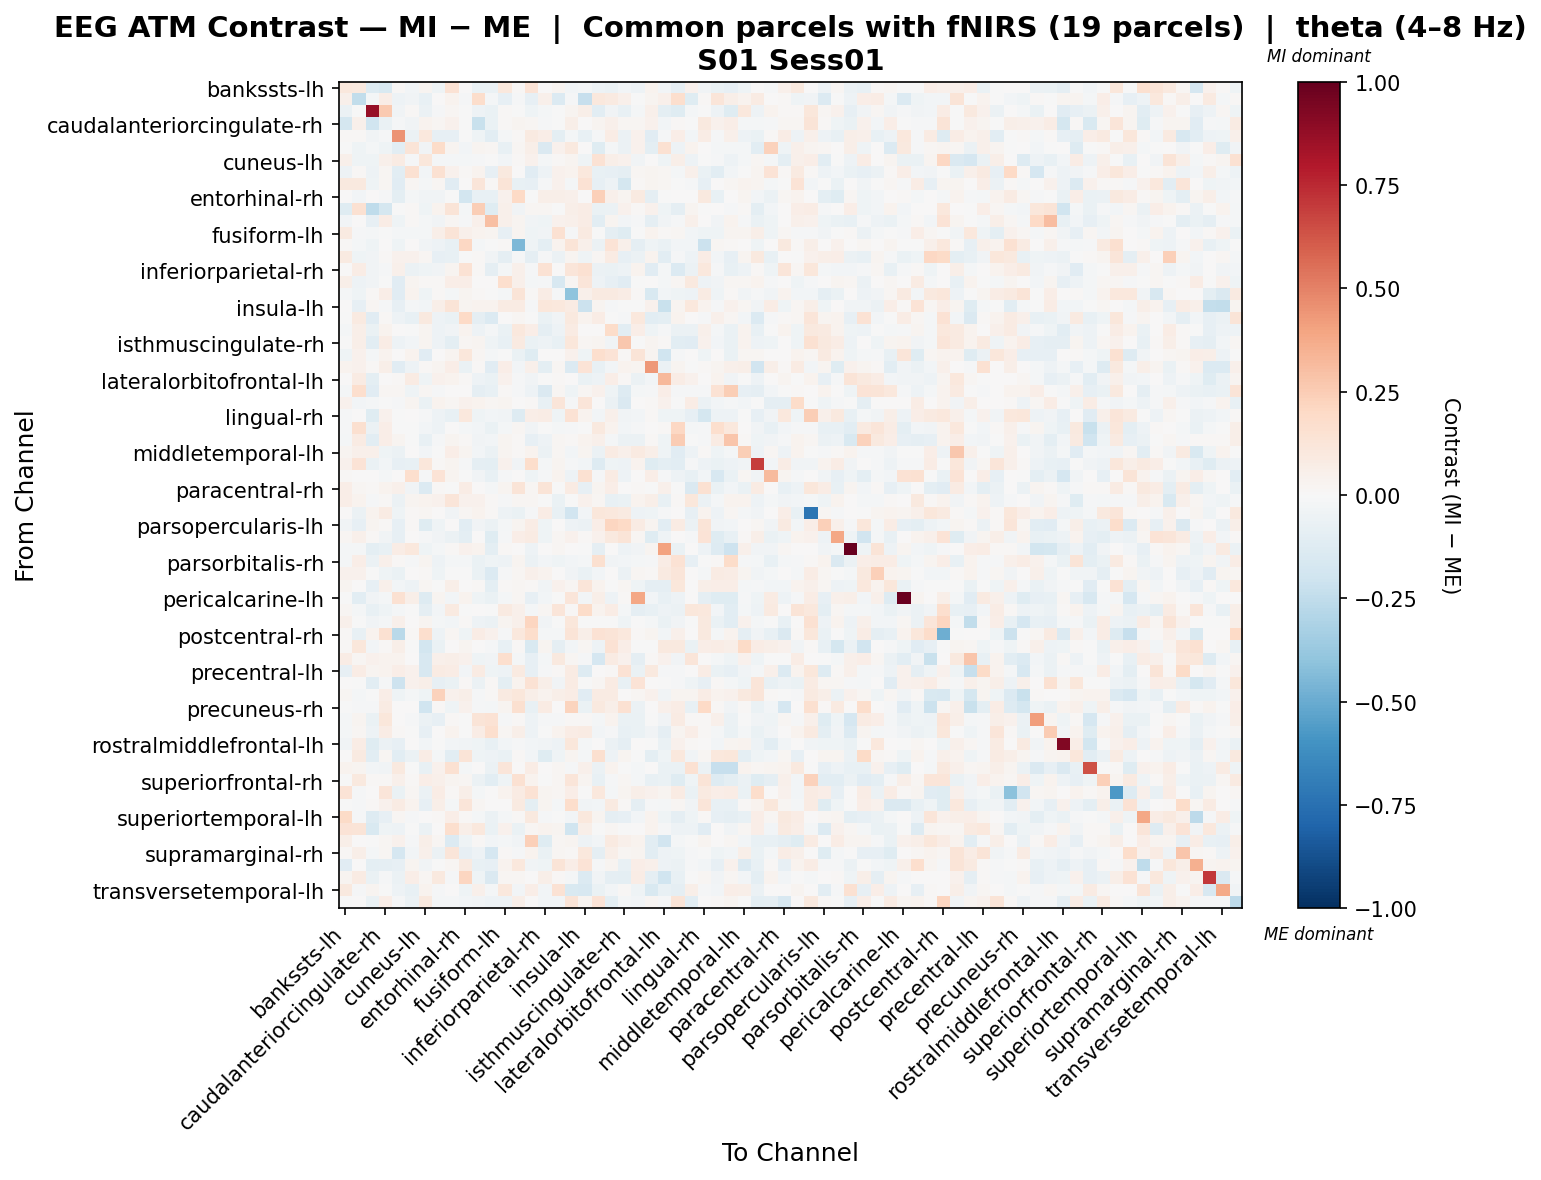

The file beside this chart, header and first rows:
, bankssts-lh, bankssts-rh, caudalanteriorcingulate-lh, caudalanteriorcingulate-rh, caudalmiddlefrontal-lh, caudalmiddlefrontal-rh, cuneus-lh, cuneus-rh, entorhinal-lh, entorhinal-rh, frontalpole-lh, frontalpole-rh, fusiform-lh, fusiform-rh, inferiorparietal-lh, inferiorparietal-rh, inferiortemporal-lh, inferiortemporal-rh, insula-lh, insula-rh, isthmuscingulate-lh, isthmuscingulate-rh, lateraloccipital-lh
bankssts-lh, 0.1018, 0.09894, -0.1286, -0.1505, 0.008799, -0.02666, 0.02485, -0.04188, 0.1476, 0.0, -0.06445, -0.06544, 0.1035, 0.01063, 0.1379, 0.0, 0.02709, -0.02353, -0.01739, -0.04837, -0.05706, -0.02794, -0.05211
bankssts-rh, 0.05288, -0.2432, -0.01966, 0.06536, -0.05063, -0.03853, -0.07555, 0.004249, 0.03407, -0.0106, 0.1769, -0.01715, -0.0859, -0.01079, -0.08309, 0.05171, -0.1331, -0.01042, -0.2284, 0.1052, 0.08651, 0.04925, -0.0005735
caudalanteriorcingulate-lh, -0.06202, -0.004929, 0.8732, 0.2597, -0.03535, 0.01342, -0.05934, -0.01481, 0.01943, -0.000601, -0.04996, -0.06931, 0.009304, -0.002088, -0.04187, -0.01769, -0.004346, 0.02792, 0.05936, -0.1046, -0.03814, -0.07331, -0.01719
caudalanteriorcingulate-rh, -0.1745, 0.05419, -0.198, -0.0677, -0.01528, -0.0355, 0.03219, 0.0194, 0.04185, -0.0007058, -0.2246, -0.06619, 0.008016, 0.0248, 0.01834, -0.008228, -0.006074, 0.06187, 0.00297, 0.02442, 0.05087, 0.01751, 0.01978
caudalmiddlefrontal-lh, 0.01248, 0.008126, -0.0327, -0.01118, 0.4485, -0.05642, 0.1034, -0.08359, -0.07954, -0.00508, -0.04393, -0.1044, -0.01889, 0.007856, 0.08823, 0.06752, -0.09707, -0.01608, -0.07503, -0.01072, 0.07112, -0.056, 0.04528
caudalmiddlefrontal-rh, -0.001006, -0.04468, -0.01726, -0.04454, -0.1086, 0.1284, -0.03472, 0.186, 0.02528, -0.03115, 0.02527, 0.01724, -0.07069, 0.02066, 0.05903, -0.1459, 0.04037, 0.09484, 0.006448, -0.1231, -0.01934, -0.05673, 0.04153
cuneus-lh, 0.05098, -0.03947, -0.04308, 0.05301, 0.08404, -0.01443, 0.1137, -0.02324, -0.01953, -0.02031, -0.01267, -4.2980322586918466e-05, -0.02462, 0.01238, 0.03947, -0.02343, 0.01418, 0.0267, -0.04242, 0.1439, 0.0549, 0.0416, -0.03642
cuneus-rh, -0.04807, 0.01434, -0.04841, 0.02228, -0.1089, 0.1504, -0.02727, 0.1493, 0.04473, 0.008493, 0.03474, -0.08354, 0.09441, 0.006224, -0.1136, -0.04979, 0.04083, 0.03658, 0.1057, -0.07369, -0.08559, -0.09168, 0.01844
entorhinal-lh, 0.09635, 0.09793, -0.04413, 0.02166, -0.1097, 0.01731, -0.0228, 0.01569, -0.1124, 0.005232, 0.1214, 0.01405, 0.1318, -0.07714, -0.07816, -0.00926, 0.04204, -0.02012, 0.1469, -0.07911, -0.05167, -0.1763, 0.01333
entorhinal-rh, 0.0, -0.02655, 0.0, -0.009088, -0.09887, -0.02054, -0.03445, -0.03749, -0.002599, -0.1851, -0.07514, -0.07233, 0.04665, 0.1955, -0.00199, 0.05546, 0.06143, 0.04815, 0.004115, 0.2389, 0.04797, 0.02507, 0.08812
frontalpole-lh, -0.125, 0.1529, -0.2522, -0.177, -0.000616, 0.01407, -0.03976, 0.03828, 0.1263, -0.01749, 0.2426, -0.1188, 0.04696, -0.03134, 0.02072, 0.01992, -0.002957, 0.0578, 0.07274, -0.0682, -0.05596, 0.04637, 0.009336
frontalpole-rh, -0.02774, 0.006883, -0.08282, 0.07698, -0.03946, 0.01329, -0.02079, -0.03296, 0.0213, -0.01157, 0.051, 0.3034, 0.04831, 0.02855, -0.03518, -0.04306, 0.04668, 0.0484, 0.07664, -0.1037, 0.02468, -0.02847, -0.009345
fusiform-lh, 0.09283, -0.009206, -0.01683, -0.003703, -0.01823, -0.01686, -0.0168, 0.0601, 0.132, 0.05217, 0.03478, 0.02371, -0.08279, 0.02443, -0.04337, -0.03539, 0.152, -0.009316, 0.0936, -0.0005029, -0.08607, -0.1195, -0.0005029
fusiform-rh, 0.008027, -0.01588, -0.0406, 0.006621, -0.04281, 0.005034, -0.03336, -0.04741, -0.073, 0.2049, -0.01606, -0.001049, 0.01552, -0.4466, -0.04008, -0.1011, 0.03264, 0.1296, 0.04832, -0.05696, 0.1341, 0.04863, -0.08852
inferiorparietal-lh, 0.08948, -0.04601, -0.03387, 0.009603, 0.04089, 0.03929, 0.01821, -0.08352, -0.07318, -0.003362, 0.01228, -0.03509, -0.09136, -0.01156, -0.0891, -0.01032, -0.05863, 0.02464, -0.04686, 0.02114, 0.0828, -0.08403, -0.05741
inferiorparietal-rh, 0.0, 0.07606, -0.03186, -0.01126, 0.0513, -0.05606, -0.04179, -0.03805, 0.03054, 0.1463, 0.01443, -0.0868, -0.01573, 0.05249, -0.009316, 0.144, 0.003098, 0.1235, 0.1526, -0.06128, -0.06801, -0.05182, 0.03571
inferiortemporal-lh, 0.05736, -0.04784, -0.03132, -0.003485, -0.1124, 0.02461, 0.009544, 0.01295, 0.06647, 0.06703, 0.001503, 0.005143, 0.1681, 0.05291, -0.01563, -0.01427, -0.1576, 0.02318, 0.1209, -0.05418, -0.07988, -0.1123, -0.001765
inferiortemporal-rh, -0.01848, -0.04073, 0.01225, 0.06558, -0.1097, 0.03251, -0.04399, 0.0134, -0.016, 0.03099, 0.01152, -0.00562, -0.02107, 0.1254, 0.01397, 0.0745, -0.01099, -0.4039, 0.0518, 0.08936, 0.09243, 0.07168, 0.01452
insula-lh, 0.001691, -0.08116, 0.0202, -0.009454, -0.08348, -0.02182, -0.03116, 0.05768, 0.1295, 0.02689, 0.03552, 0.0317, 0.08009, 0.08493, -0.01139, 0.1149, 0.1022, 0.08076, -0.2151, 0.02347, -0.008039, -0.0008089, -0.003348
insula-rh, -0.006706, 0.09335, -0.1128, 0.01192, -0.04782, -0.07204, 0.09436, -0.04723, -0.06332, 0.1974, -0.08656, -0.1346, 0.0, 0.02076, -0.005888, -0.06365, -0.03559, 0.09918, 0.03216, 0.07698, -0.001396, -0.009781, 0.1032
isthmuscingulate-lh, -0.01613, 0.05904, -0.06693, 0.03304, 0.003858, -0.002427, 0.02998, -0.04741, -0.03136, 0.03749, -0.04748, -0.01975, -0.06711, 0.1038, 0.06967, -0.08743, -0.04919, 0.08557, 0.003043, 0.0004487, 0.1821, -0.1024, 0.06308
isthmuscingulate-rh, -0.0007639, 0.05637, -0.1073, 0.07342, -0.05087, -0.02771, 0.02735, -0.04783, -0.101, 0.02321, 0.03027, -0.04245, -0.07794, 0.08984, -0.06279, -0.04982, -0.07398, 0.1146, 0.018, 0.0263, -0.03362, 0.2702, -0.002827
lateraloccipital-lh, -0.04454, 0.0413, -0.0204, 0.03289, 0.005413, 0.03383, -0.1125, 0.005733, 0.02537, 0.1162, 0.01726, -0.01821, -0.004588, -0.06895, -0.1201, 0.005907, 0.0, 0.04546, -0.04592, 0.1687, 0.1363, 0.0137, 0.1255
lateraloccipital-rh, 0.0361, 0.04113, 0.009317, 0.05699, -0.1132, -0.05147, 0.009465, 0.02377, 0.06862, -0.06615, 0.009634, -0.1151, 0.06324, -0.02997, 0.05103, -0.09914, 0.02145, -0.1372, 0.1401, -0.07153, -0.03029, 0.03549, 0.02578
lateralorbitofrontal-lh, 0.00256, 0.08531, -0.09377, 0.001847, 0.01025, 0.08057, -0.04362, 0.03959, 0.03523, 0.01261, -0.04907, -0.06352, 0.04043, -0.01205, -0.0378, -0.006285, 0.00933, 0.003548, -0.06857, -0.04936, 0.07023, 0.01409, -0.05883
lateralorbitofrontal-rh, -0.01834, 0.1649, -0.1155, 0.01717, 0.02007, -0.04036, 0.01871, -0.009656, 0.0006963, 0.002015, -0.09253, -0.07414, 0.01414, -0.009318, -0.04897, -0.1432, 0.01592, -0.04115, 0.02055, 0.04197, -0.03992, -0.1291, -0.02037
lingual-lh, 0.04203, -0.02796, -0.02021, -0.001375, -0.009241, 0.02742, -0.06839, 0.03613, 0.01967, 0.04077, 0.03306, 0.01935, 0.03124, 0.0002829, 0.009496, -0.07493, 0.1239, -0.009943, 0.1215, 0.0, -0.05796, -0.146, 0.0
lingual-rh, -0.01386, 0.004765, -0.125, 0.04627, -0.004132, 0.00743, -0.01166, -0.04724, -0.07129, 0.1018, -0.04292, -0.02358, -0.03174, -0.1267, 0.06325, 0.07129, -0.04624, 0.1424, 0.03278, -0.02672, 0.0482, -0.03226, -0.02615
medialorbitofrontal-lh, -0.01323, 0.1622, -0.05938, 0.0638, -0.004634, -0.004845, -0.0253, -0.04831, 0.005586, -0.01925, -0.02423, -0.0652, -0.01982, 0.01638, -0.03443, -0.007277, -0.01751, -0.01236, -0.002661, 0.09784, 0.03803, -0.02577, -0.008335
medialorbitofrontal-rh, -0.02027, 0.08224, -0.1086, 0.06643, 0.02711, -0.002545, -0.07213, -0.01255, 0.02373, 0.008971, -0.03355, -0.02399, 0.02598, 0.01183, -0.08575, -0.05136, 0.0226, 0.0145, 0.03599, 0.0521, -0.02032, -0.06227, -0.05975
middletemporal-lh, 0.02353, 0.04906, 0.05004, -0.04159, -0.05992, 0.005333, -0.02968, -0.00235, 0.0657, 0.02943, -0.03124, -0.05934, 0.03103, 0.007839, 0.0336, -0.0601, 0.01894, -0.029, 0.02772, -0.05863, 0.08579, 0.05118, 0.09211
middletemporal-rh, 0.04352, 0.139, -0.06346, -0.02735, -0.08069, -0.07675, 0.1154, 0.01554, 0.02862, -0.01116, -0.0934, -0.09987, 0.04529, -0.03179, 0.1735, -0.02265, 0.02512, -0.01204, -0.02699, -0.1308, -0.04378, -0.0509, 0.03159
paracentral-lh, 0.01145, 0.002754, 0.001101, -0.01627, 0.007807, 0.1651, -0.01283, 0.1334, 0.02365, -0.0001328, -0.03879, -0.07753, -0.01462, 0.0, -0.04115, -0.01389, 0.03877, -0.05331, 0.1533, -0.008478, 0.07815, -0.05131, 0.0
paracentral-rh, 0.06335, 0.02052, 0.008196, 0.03591, 0.05281, -0.0336, -0.1392, 0.01084, -0.002963, 0.07052, 0.006147, -0.0195, 0.02563, 0.1303, 0.02151, 0.1284, -0.003402, 0.07973, -0.07996, 0.0261, 0.06436, 0.0006106, 0.008196
parahippocampal-lh, 0.06467, 0.03501, -0.009602, 0.01043, -0.06115, 0.03022, 0.03635, 0.04524, 0.1206, 0.04321, 0.04179, 0.009449, -0.01471, 0.01852, 0.02135, -0.00594, -0.0699, -0.004566, 0.04588, 0.02056, -0.07552, -0.06651, 0.03199
parahippocampal-rh, 0.0, -0.06036, 0.03583, 0.0846, -0.04405, 0.01318, 0.01782, 0.007025, -0.0315, 0.01592, 0.03423, 0.009739, -0.04697, -0.06316, -0.008637, 0.07103, -0.07063, -0.1901, -0.02588, 0.1119, 0.1023, 0.0893, -0.05204
parsopercularis-lh, -0.03601, -0.08558, 0.02584, 0.01077, -0.08408, 0.01376, -0.1218, -0.03987, 0.003379, -0.1036, -0.03461, -0.05587, -0.02069, 0.02987, 0.07231, -0.04029, 0.0, -0.04915, -0.05595, 0.06399, 0.2122, 0.1975, 0.08514
parsopercularis-rh, 0.0168, 0.05221, 0.01337, -0.03871, -0.08314, 0.0, -0.01287, -0.03395, -0.0557, -0.1002, 0.000882, -0.1234, -0.009386, 0.06969, 0.08401, -0.04667, 0.01912, 0.04172, 0.01337, 0.0406, 0.09626, 0.1278, 0.0198
parsorbitalis-lh, -0.01682, -0.02254, -0.09771, -0.07223, 0.07427, 0.1044, -0.04318, -0.02228, 0.01513, 0.03916, 0.03637, -0.09752, 0.01243, 0.0, -0.05334, 0.005619, 0.01913, 0.0, -0.007701, -0.09, 0.005866, -0.05205, -0.03777
parsorbitalis-rh, -0.02068, 0.06451, -0.05806, 0.0546, 0.01455, -0.01298, 0.0279, -0.05159, -0.0193, -0.01588, -0.07016, -0.04608, -0.05272, 0.02346, -0.0613, -0.02997, -0.04339, -0.02591, -0.01962, 0.1617, -0.03737, -0.02841, -0.02291
parstriangularis-lh, 0.03977, 0.04658, -0.004627, -0.04261, -0.06349, 0.001431, 0.01288, -0.04334, -0.001213, -0.005092, -0.06443, -0.1336, -0.01456, 0.02156, 0.04929, 0.03524, 0.0, -0.03154, -0.06411, -0.02348, 0.003786, -0.05501, 0.02096
parstriangularis-rh, 0.02862, 0.002649, -0.08165, 0.05327, -0.0252, -0.05379, 0.02328, -0.003653, 0.05669, 0.004125, 0.01123, -0.101, 0.01366, 0.01905, 0.009906, -0.0345, 0.04052, 0.02263, 0.1184, 0.0379, -0.006114, 0.01677, -0.04127
pericalcarine-lh, -0.00576, -0.1063, -0.03381, -0.02118, 0.1494, 0.05545, -0.1313, 0.02588, -0.02818, 0.03184, -0.04108, -0.06412, -0.0233, 0.01779, -0.08147, -0.03043, -0.00048, 0.1188, -0.02663, 0.05784, -0.04769, 0.00865, 0.3849
pericalcarine-rh, 0.0161, -0.01693, -0.07502, -0.04431, -0.02312, -0.002481, -0.09146, -0.02617, 0.09229, -0.0002967, 0.0001304, -0.002846, 0.08788, 0.04802, -0.02296, 0.01905, 0.1184, 0.009571, 0.1858, 0.03875, 0.07248, -0.01988, -0.09022
postcentral-lh, 0.04974, -0.0003801, -0.03269, -0.01679, 0.04783, 0.007539, 0.02696, -0.01871, -0.03034, 0.01296, -0.05424, -0.06198, 0.02463, 0.05236, 0.2147, -0.035, -0.001029, 0.1152, -0.003746, -0.007096, -0.0006349, -0.04625, -0.005018
postcentral-rh, 0.008454, -0.07038, 0.03351, 0.156, -0.2667, 0.0134, 0.168, -0.04815, 0.02193, -0.0433, 0.07382, 0.04441, -0.01471, 0.106, 0.174, -0.02342, -0.02181, 0.1266, 0.05601, 0.1419, 0.1287, 0.1031, 0.01435
posteriorcingulate-lh, 0.01142, 0.1116, -0.02404, 0.01361, 0.05496, -0.003824, -0.1871, -0.06661, 0.007707, 0.0265, 0.005582, -0.008304, -0.07049, 0.008698, -0.1552, 0.02702, -0.08689, -0.02665, 0.02047, -0.04765, 0.1452, 0.06339, -0.00381
posteriorcingulate-rh, 0.075, 0.02187, 0.04658, 0.03671, 0.03278, 0.005599, -0.159, 0.04878, 0.05973, 0.0414, -0.04329, -0.03791, 0.1697, -0.02197, -0.08006, -0.02134, 0.1004, 0.0159, -0.008952, -0.1641, 0.08276, 0.04309, -0.09188
precentral-lh, -0.07912, 0.07102, 0.03065, 0.03223, 0.06498, 0.04606, -0.1604, 0.07865, 0.07701, -0.02868, 0.07912, -0.04503, -0.04817, 0.09169, -0.08082, -0.01337, 0.01194, 0.07956, -0.1312, 0.006387, 0.008282, 0.148, -0.06863
precentral-rh, 0.001511, -0.002679, -0.1057, -0.01388, -0.2064, 0.04328, 0.05937, -0.0845, -0.06429, 0.01444, -0.05752, 0.0139, -0.09555, 0.03238, 0.1482, 0.05834, -0.0368, 0.08401, -0.002811, 0.02005, 0.08339, -0.07157, 0.1347
precuneus-lh, 0.01791, -0.01599, -0.0009375, 0.06556, -0.04609, -0.01845, -0.04542, 0.2303, 0.04398, 0.06094, -0.01125, 0.008705, 0.0883, 0.1109, 0.06139, 0.0339, 0.06198, 0.07137, -0.1133, 0.08415, 0.08266, 0.001731, 0.0193
precuneus-rh, -0.0004304, -0.009707, -0.01377, 0.08093, 0.003854, 0.0007022, -0.2019, 0.009249, -0.04452, 0.03927, -0.008178, -0.01691, 0.02518, 0.1624, -0.074, 0.08288, 0.0, 0.2208, -0.06582, 0.09832, 0.05897, 0.1498, -0.05924
rostralanteriorcingulate-lh, -0.01689, 0.03058, -0.06948, 0.1155, 0.004598, -0.01093, -0.06232, -0.08547, 0.009738, -0.003904, 0.1278, 0.1442, -0.008296, 0.01223, -0.05241, -0.009813, -0.01049, 0.01249, 0.008513, -0.01769, 0.0342, -0.06601, -0.06638
rostralanteriorcingulate-rh, -0.01997, 0.01866, -0.05106, 0.0739, 0.01201, -0.002984, -0.08065, 0.0004321, 0.03577, -0.001947, 0.07604, 0.1677, 0.02314, 0.05515, -0.05101, -0.00132, 0.03313, 0.07679, 0.08249, -0.0276, -0.01003, -0.07273, -0.06404
rostralmiddlefrontal-lh, -0.03471, 0.07226, -0.121, -0.05989, -0.08305, 0.0, -0.02844, -0.006807, -0.02953, -0.03617, -0.0447, -0.07763, -0.02412, -0.01013, -0.02352, -0.03522, -0.05351, 0.1119, -0.01755, 0.006379, -0.05721, -0.09306, 0.0
rostralmiddlefrontal-rh, 0.007352, 0.08696, -0.1075, 0.01872, -0.1029, -0.05553, 0.07062, -0.02196, -0.1024, 0.1292, -0.04616, -0.05383, -0.06361, 0.009315, -0.02482, -0.1237, -0.04017, 0.02756, -0.01878, 0.1618, -0.051, 0.02547, -0.001712
superiorfrontal-lh, 0.03643, 0.0308, -0.02564, -0.03876, 0.09977, -0.0007949, -0.07175, 0.04199, 0.1507, -0.01958, 0.001088, -0.05826, 0.1202, 5.231747284635324e-05, 0.07473, 0.004699, 0.02252, -0.009997, 0.04813, -0.05816, 0.03827, -0.002805, -0.01846
superiorfrontal-rh, -0.004614, 0.09611, 0.01086, 0.01458, 0.04989, 0.008666, 0.06316, 0.05318, 0.02388, 0.01699, -0.05893, -0.109, -0.04305, 0.1484, 0.0388, -0.003075, 0.01891, 0.1179, 0.02442, -0.07615, -0.007946, 0.01689, -0.02013
superiorparietal-lh, 0.1384, -0.01524, 0.0, 0.119, -0.06531, 0.01854, -0.05978, 0.07264, 0.009899, 0.05903, -0.01924, 0.00719, 0.03269, 0.08552, 0.1425, 0.0246, 0.01915, 0.06469, -0.005667, 0.107, -0.02241, 0.0246, 0.06015
superiorparietal-rh, -0.003923, -0.01397, 0.01314, 0.04376, 0.08014, 0.03145, -0.07934, 0.05526, -0.021, 0.1218, 0.02201, 0.00221, 0.0, 0.08762, -0.09509, 0.02364, -0.01663, 0.1756, -0.0329, -0.02597, 0.08652, 0.01285, -0.09166
... 8 more rows
